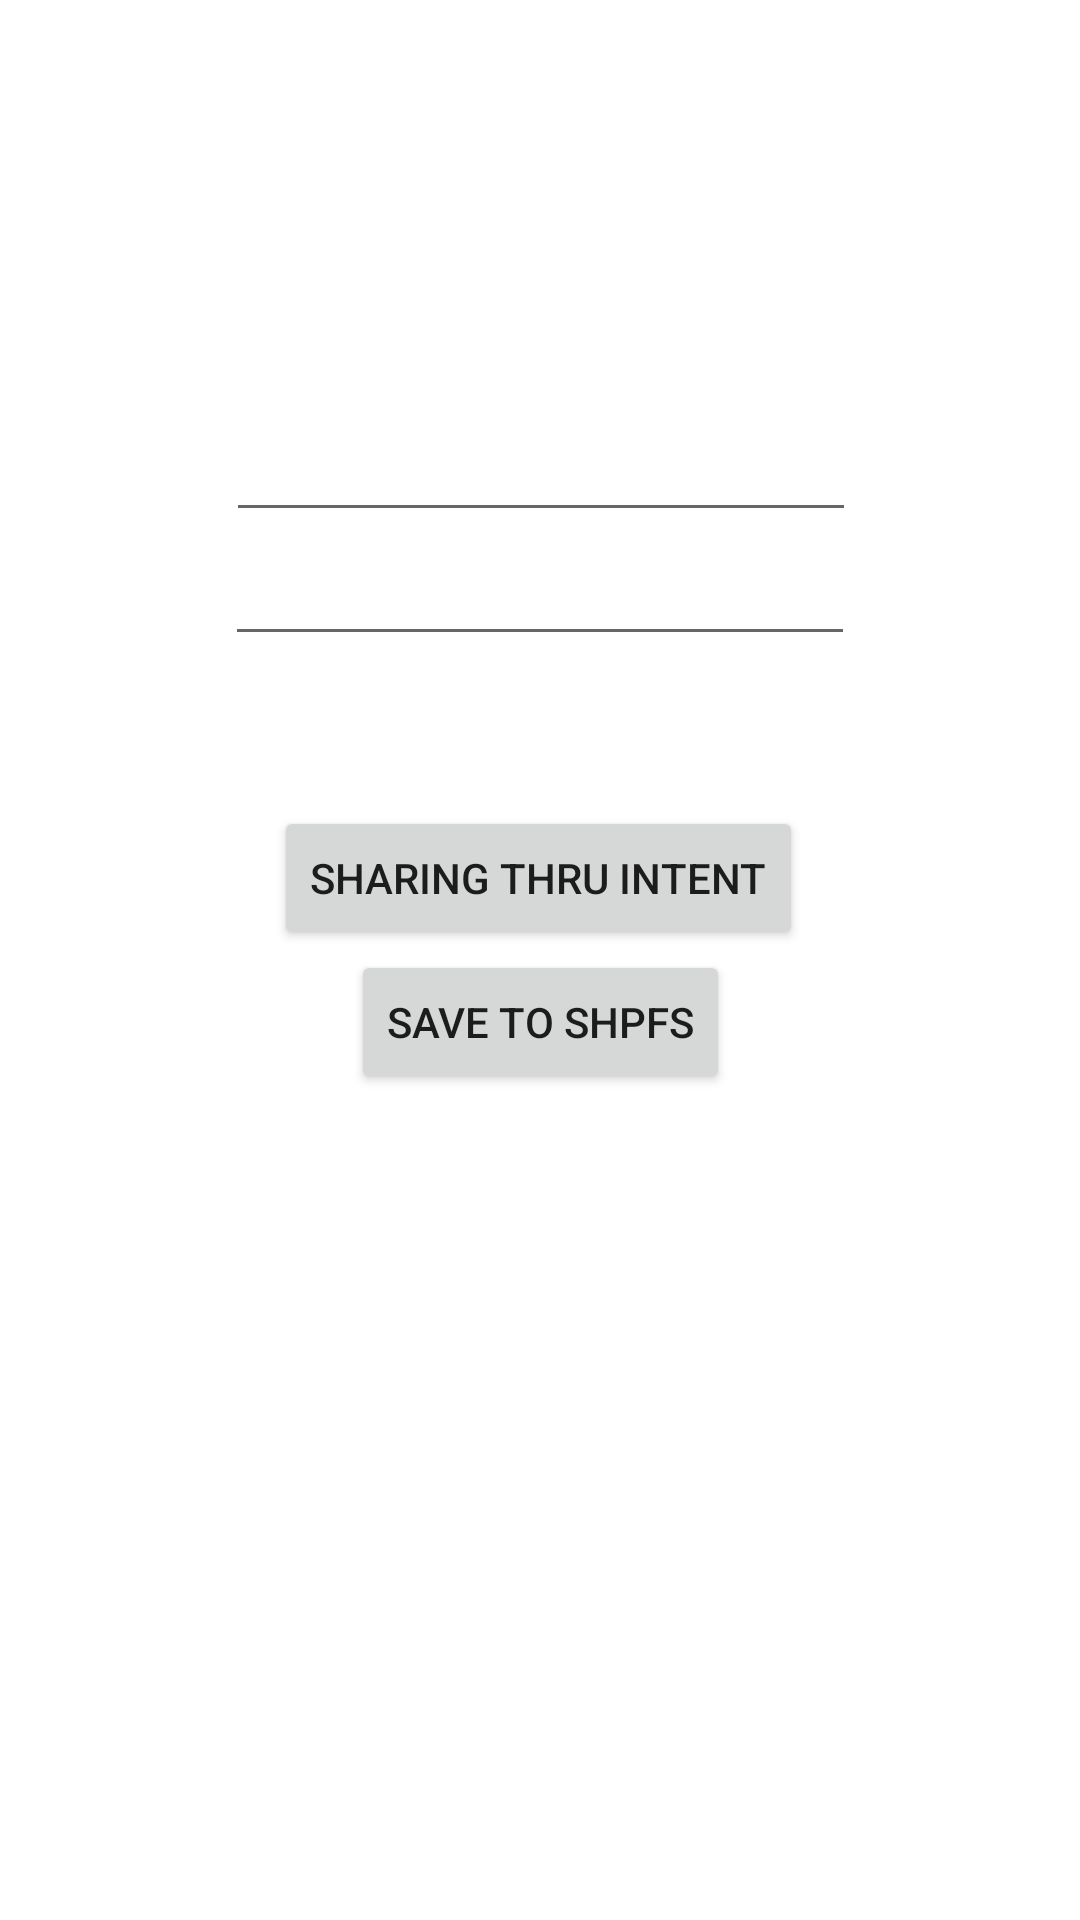

Here is an Android app screen rendered from its layout file. Give the layout XML and the strings, colors and styles it references.
<!-- AndroidManifest.xml: application theme Theme.SharedPrefrance -->
<!-- res/layout/activity_main.xml -->
<?xml version="1.0" encoding="utf-8"?>
<androidx.constraintlayout.widget.ConstraintLayout xmlns:android="http://schemas.android.com/apk/res/android"
    xmlns:app="http://schemas.android.com/apk/res-auto"
    xmlns:tools="http://schemas.android.com/tools"
    android:layout_width="match_parent"
    android:layout_height="match_parent"
    tools:context=".MainActivity">

    <EditText
        android:id="@+id/et1"
        android:layout_width="wrap_content"
        android:layout_height="wrap_content"
        android:layout_marginTop="136dp"
        android:ems="10"
        android:inputType="textPersonName"
        app:layout_constraintEnd_toEndOf="parent"
        app:layout_constraintHorizontal_bias="0.502"
        app:layout_constraintStart_toStartOf="parent"
        app:layout_constraintTop_toTopOf="parent" />

    <EditText
        android:id="@+id/et2"
        android:layout_width="wrap_content"
        android:layout_height="wrap_content"
        android:ems="10"
        android:inputType="textPersonName"
        app:layout_constraintEnd_toEndOf="parent"
        app:layout_constraintStart_toStartOf="parent"
        app:layout_constraintTop_toBottomOf="@+id/et1" />

    <Button
        android:id="@+id/button"
        android:layout_width="wrap_content"
        android:layout_height="wrap_content"
        android:layout_marginTop="50dp"
        android:text="sharing thru intent"
        app:layout_constraintEnd_toEndOf="parent"
        app:layout_constraintHorizontal_bias="0.498"
        app:layout_constraintStart_toStartOf="parent"
        app:layout_constraintTop_toBottomOf="@+id/et2" />

    <Button
        android:id="@+id/button2"
        android:layout_width="wrap_content"
        android:layout_height="wrap_content"
        android:text="save to SHPFS"
        app:layout_constraintEnd_toEndOf="parent"
        app:layout_constraintStart_toStartOf="parent"
        app:layout_constraintTop_toBottomOf="@+id/button" />

</androidx.constraintlayout.widget.ConstraintLayout>
<!-- resources referenced by this layout -->
<resources>
  <style name="Theme.SharedPrefrance" parent="Theme.MaterialComponents.DayNight.NoActionBar">
          
          <item name="colorPrimary">@color/purple_500</item>
          <item name="colorPrimaryVariant">@color/purple_700</item>
          <item name="colorOnPrimary">@color/white</item>
          
          <item name="colorSecondary">@color/teal_200</item>
          <item name="colorSecondaryVariant">@color/teal_700</item>
          <item name="colorOnSecondary">@color/black</item>
          
          <item name="android:statusBarColor" tools:targetApi="l">?attr/colorPrimaryVariant</item>
          
      </style>
  <!-- not gathered from this repository: default colours our renderer supplied (Android Studio template values) -->
  <color name="purple_500">#FF6200EE</color>
  <color name="purple_700">#FF3700B3</color>
  <color name="teal_200">#FF03DAC5</color>
  <color name="teal_700">#FF018786</color>
  <color name="black">#FF000000</color>
  <color name="white">#FFFFFFFF</color>
</resources>
